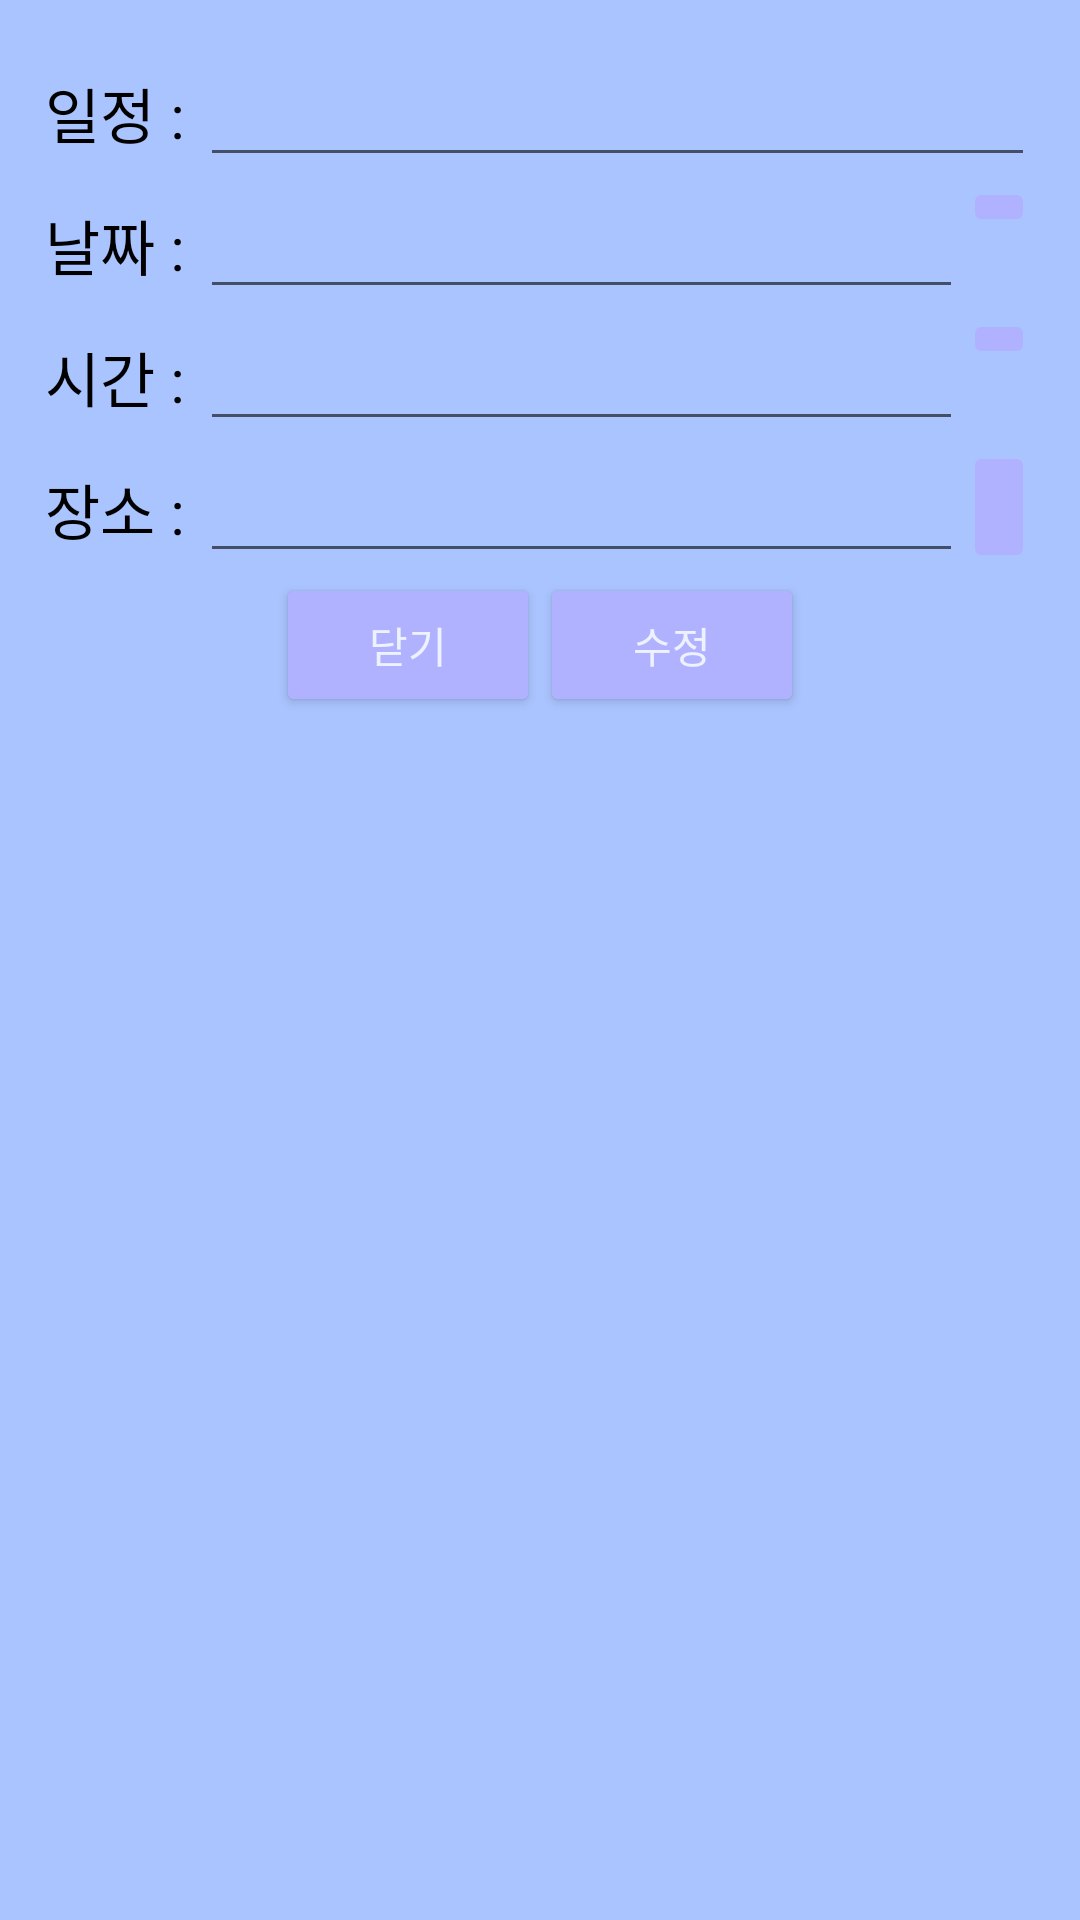

Layout XML and referenced resources for this Android screen:
<!-- AndroidManifest.xml: application theme AppTheme -->
<!-- res/layout/schedule_bottomsheet.xml -->
<?xml version="1.0" encoding="utf-8"?>
<LinearLayout xmlns:android="http://schemas.android.com/apk/res/android"
    xmlns:tools="http://schemas.android.com/tools"
    android:layout_width="match_parent"
    android:layout_height="match_parent"
    android:orientation="vertical"
    android:background="@color/pastel2"
    android:id="@+id/fragment_sc"
    android:padding="15dp">
    <LinearLayout
        android:layout_width="match_parent"
        android:layout_height="wrap_content"
        android:orientation="horizontal">
        <TextView
            android:layout_width="wrap_content"
            android:layout_height="wrap_content"
            android:text="일정 : "
            android:textColor="@color/black"
            android:textSize="20sp"/>
        <EditText
            android:id="@+id/ed_sc"
            android:layout_width="match_parent"
            android:layout_height="wrap_content"
            android:textColor="@color/black"
            android:textSize="20sp"/>
    </LinearLayout>

    <LinearLayout
        android:layout_width="match_parent"
        android:layout_height="wrap_content"
        android:orientation="horizontal">
        <TextView
            android:layout_width="wrap_content"
            android:layout_height="wrap_content"
            android:text="날짜 : "
            android:textColor="@color/black"
            android:textSize="20sp"/>
        <EditText
            android:id="@+id/updatedate_view"
            android:layout_width="match_parent"
            android:layout_height="wrap_content"
            android:layout_weight="1"
            android:textColor="@color/black"
            android:textSize="20sp"/>
        <ImageButton
            android:id="@+id/dateupdatebtn"
            android:layout_width="wrap_content"
            android:layout_height="wrap_content"
            android:backgroundTint="@color/pastel1"
            android:src="@drawable/ic_baseline_create_24"/>
    </LinearLayout>

    <LinearLayout
        android:layout_width="match_parent"
        android:layout_height="wrap_content"
        android:orientation="horizontal">
        <TextView
            android:layout_width="wrap_content"
            android:layout_height="wrap_content"
            android:text="시간 : "
            android:textColor="@color/black"
            android:textSize="20sp"/>
        <EditText
            android:id="@+id/updatetime_view"
            android:layout_width="match_parent"
            android:layout_height="wrap_content"
            android:layout_weight="1"
            android:textColor="@color/black"
            android:textSize="20sp" />
        <ImageButton
            android:id="@+id/timeupdatebtn"
            android:layout_width="wrap_content"
            android:layout_height="wrap_content"
            android:backgroundTint="@color/pastel1"
            android:src="@drawable/ic_baseline_create_24" />
    </LinearLayout>

    <LinearLayout
        android:layout_width="match_parent"
        android:layout_height="wrap_content"
        android:orientation="horizontal">
        <TextView
            android:layout_width="wrap_content"
            android:layout_height="wrap_content"
            android:text="장소 : "
            android:textColor="@color/black"
            android:textSize="20sp"/>
        <EditText
            android:id="@+id/ed_loc"
            android:layout_width="match_parent"
            android:layout_height="wrap_content"
            android:layout_weight="1"
            android:textColor="@color/black"
            android:textSize="20sp"/>
        <ImageButton
            android:id="@+id/mapupdateBtn"
            android:layout_width="wrap_content"
            android:layout_height="match_parent"
            android:backgroundTint="@color/pastel1"
            android:src="@drawable/ic_baseline_create_24"/>
    </LinearLayout>
    <LinearLayout
        android:layout_width="match_parent"
        android:layout_height="wrap_content"
        android:gravity="center"
        android:orientation="horizontal">
        <Button
            android:id="@+id/cls_btn"
            android:layout_width="wrap_content"
            android:layout_height="wrap_content"
            android:backgroundTint="@color/pastel1"
            android:textColor="@color/pastel4"
            android:text="닫기"/>

        <Button
            android:id="@+id/update_btn"
            android:layout_width="wrap_content"
            android:layout_height="wrap_content"
            android:backgroundTint="@color/pastel1"
            android:textColor="@color/pastel4"
            android:text="수정"/>
    </LinearLayout>
</LinearLayout>
<!-- resources referenced by this layout -->
<resources>
  <color name="black">#FF000000</color>
  <color name="pastel1">#B1B2FF</color>
  <color name="pastel2">#AAC4FF</color>
  <color name="pastel4">#EEF1FF</color>
  <style name="AppTheme" parent="Theme.AppCompat.Light.NoActionBar">
          <item name="colorPrimary">@color/colorPrimary</item>
          <item name="colorPrimaryDark">@color/black</item>
          <item name="colorAccent">@color/colorAccent</item>
  
      </style>
  <color name="colorPrimary">#673AB7</color>
  <color name="colorAccent">#E91E63</color>
</resources>
